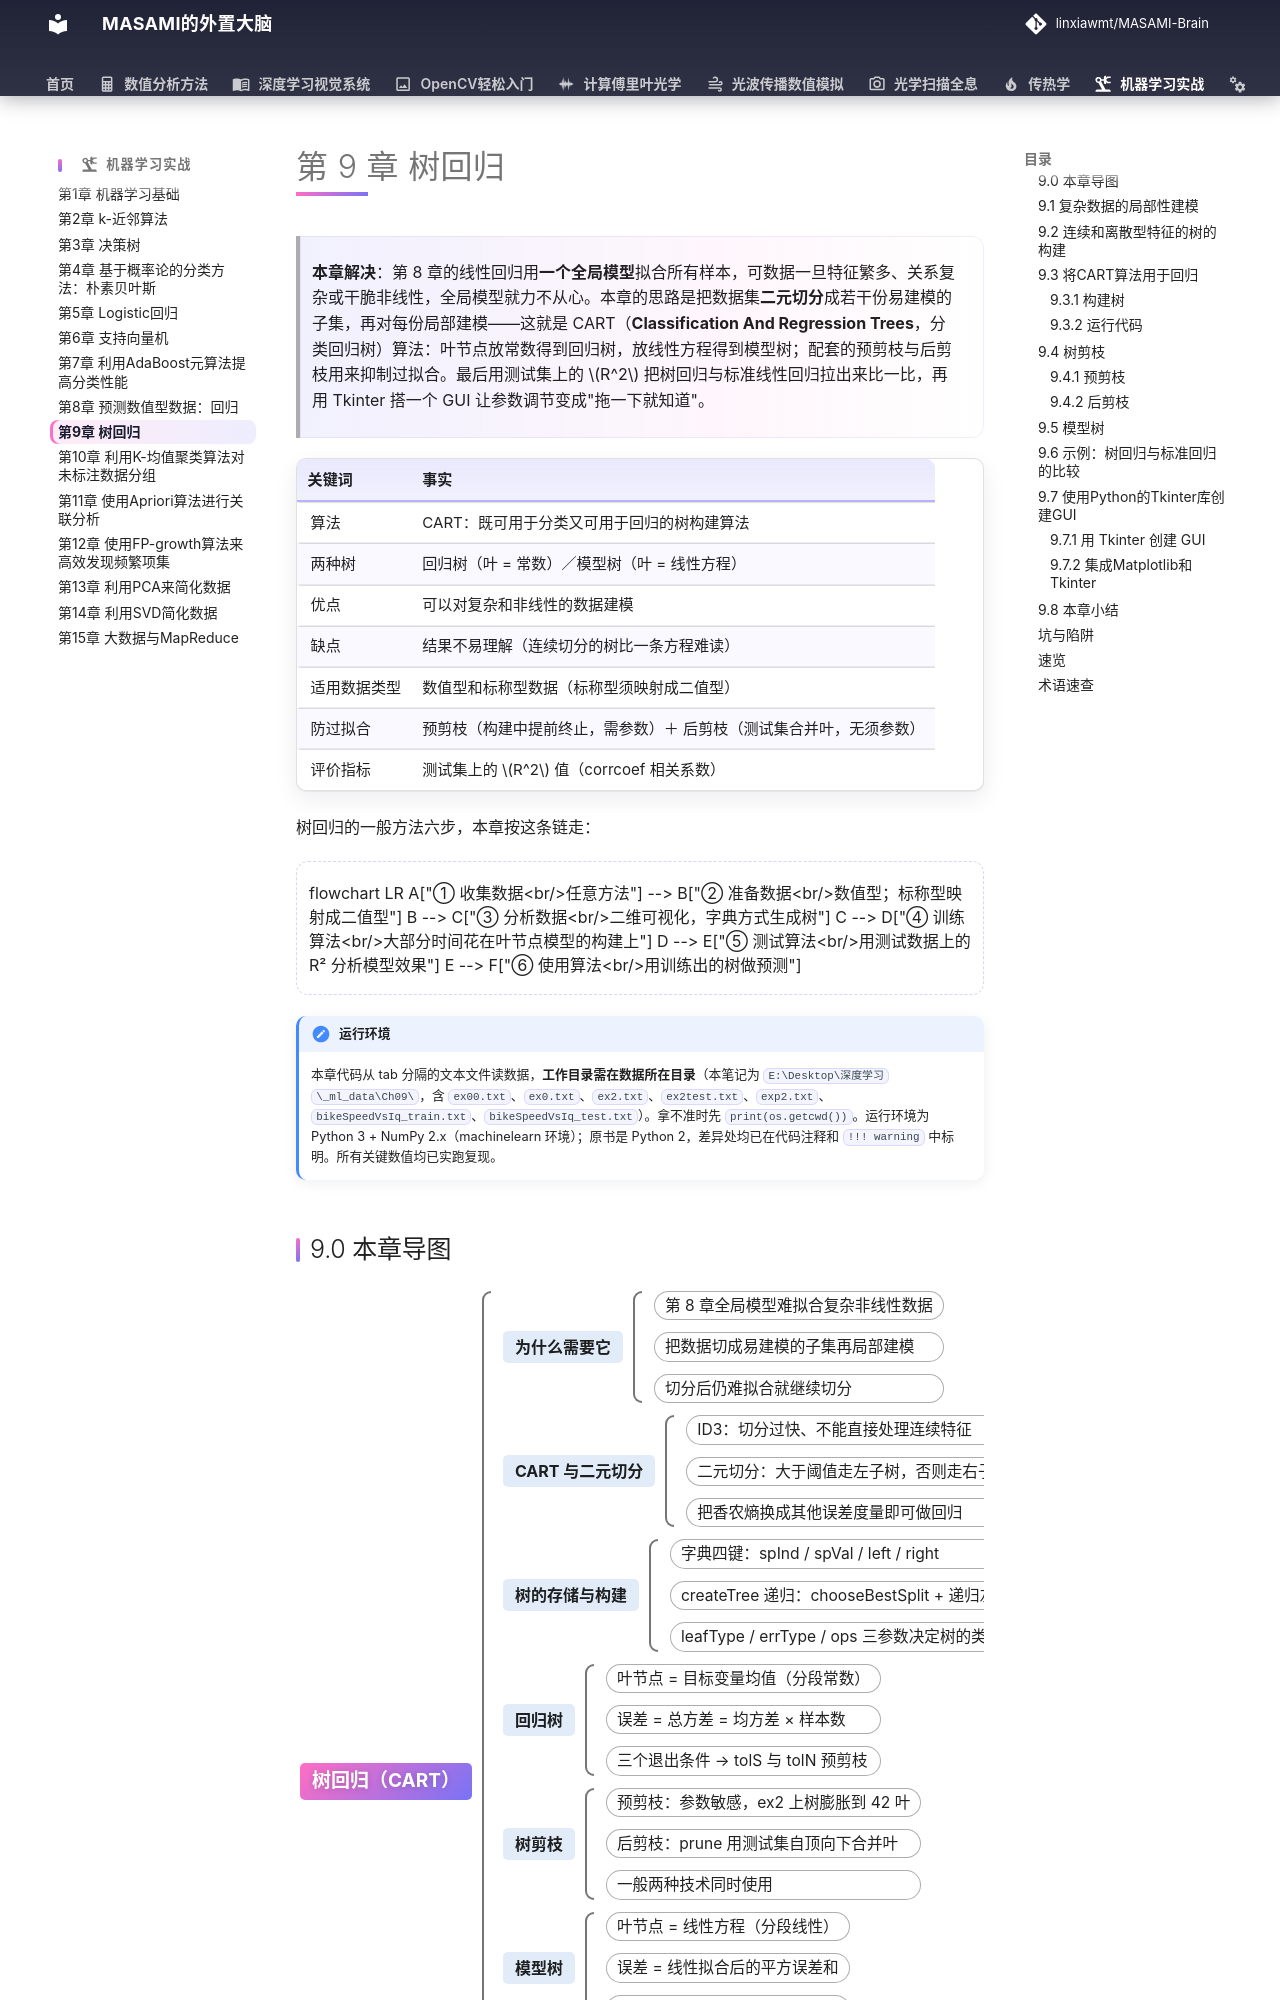

repository: linxiawmt/MASAMI-Brain · page: 机器学习实战/ch09/index.html · generator: mkdocs

# 第 9 章 树回归

> **本章解决**：第 8 章的线性回归用**一个全局模型**拟合所有样本，可数据一旦特征繁多、关系复杂或干脆非线性，全局模型就力不从心。本章的思路是把数据集**二元切分**成若干份易建模的子集，再对每份局部建模——这就是 CART（**Classification And Regression Trees**，分类回归树）算法：叶节点放常数得到回归树，放线性方程得到模型树；配套的预剪枝与后剪枝用来抑制过拟合。最后用测试集上的 \(R^2\) 把树回归与标准线性回归拉出来比一比，再用 Tkinter 搭一个 GUI 让参数调节变成"拖一下就知道"。

| 关键词 | 事实 |
| --- | --- |
| 算法 | CART：既可用于分类又可用于回归的树构建算法 |
| 两种树 | 回归树（叶 = 常数）／模型树（叶 = 线性方程） |
| 优点 | 可以对复杂和非线性的数据建模 |
| 缺点 | 结果不易理解（连续切分的树比一条方程难读） |
| 适用数据类型 | 数值型和标称型数据（标称型须映射成二值型） |
| 防过拟合 | 预剪枝（构建中提前终止，需参数）＋ 后剪枝（测试集合并叶，无须参数） |
| 评价指标 | 测试集上的 \(R^2\) 值（corrcoef 相关系数） |

树回归的一般方法六步，本章按这条链走：

```mermaid
flowchart LR
    A["① 收集数据<br/>任意方法"] --> B["② 准备数据<br/>数值型；标称型映射成二值型"]
    B --> C["③ 分析数据<br/>二维可视化，字典方式生成树"]
    C --> D["④ 训练算法<br/>大部分时间花在叶节点模型的构建上"]
    D --> E["⑤ 测试算法<br/>用测试数据上的 R² 分析模型效果"]
    E --> F["⑥ 使用算法<br/>用训练出的树做预测"]
```

!!! note "运行环境"
    本章代码从 tab 分隔的文本文件读数据，**工作目录需在数据所在目录**（本笔记为 `E:\Desktop\深度学习\_ml_data\Ch09\`，含 `ex00.txt`、`ex0.txt`、`ex2.txt`、`ex2test.txt`、`exp2.txt`、`bikeSpeedVsIq_train.txt`、`bikeSpeedVsIq_test.txt`）。拿不准时先 `print(os.getcwd())`。运行环境为 Python 3 + NumPy 2.x（machinelearn 环境）；原书是 Python 2，差异处均已在代码注释和 `!!! warning` 中标明。所有关键数值均已实跑复现。
